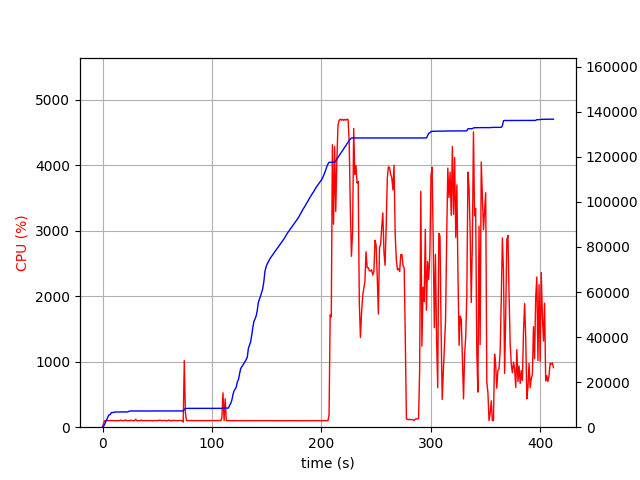

Data behind this chart, as committed beside it:
elapsed_time, nproc, cpu, mem_real, mem_virtual
4.291534423828125e-05, 1, 0.0, 9.879, 820.7
1.007, 1, 66.5, 475.4, 1641
2.027, 1, 100.0, 1322, 2583
3.04, 1, 98.8, 2640, 5455
4.047, 1, 100.2, 3528, 5655
5.054, 1, 100.3, 4810, 7553
6.061, 1, 99.3, 5547, 7553
7.066, 1, 100.5, 5579, 7553
8.074, 1, 101.3, 6513, 9713
9.082, 1, 100.1, 6521, 9713
10.1, 1, 100.4, 6521, 9713
11.11, 1, 99.4, 6719, 9713
12.12, 1, 100.3, 6733, 9713
13.13, 1, 99.7, 6733, 9713
14.14, 1, 100.1, 6759, 9713
15.15, 1, 99.1, 6779, 9713
16.16, 1, 109.0, 6779, 9713
17.17, 1, 101.8, 6779, 9713
18.18, 1, 100.1, 6779, 9713
19.19, 1, 100.1, 6779, 9713
20.2, 1, 100.0, 6779, 9713
21.21, 1, 112.0, 6783, 9713
22.22, 1, 98.7, 6785, 9713
23.23, 1, 100.1, 6785, 9713
24.24, 1, 100.1, 7107, 9713
25.25, 1, 100.1, 7165, 9713
26.26, 1, 107.2, 7191, 9713
27.27, 1, 99.7, 7191, 9713
28.28, 1, 100.1, 7191, 9713
29.29, 1, 99.8, 7191, 9713
30.3, 1, 121.1, 7191, 9713
31.31, 1, 99.7, 7191, 9713
32.32, 1, 100.1, 7191, 9713
33.33, 1, 100.1, 7191, 9713
34.34, 1, 99.1, 7191, 9713
35.35, 1, 108.7, 7191, 9713
36.36, 1, 99.0, 7191, 9713
37.37, 1, 100.3, 7191, 9713
38.38, 1, 99.8, 7191, 9713
39.39, 1, 100.1, 7191, 9713
40.4, 1, 103.0, 7191, 9713
41.41, 1, 100.1, 7191, 9713
42.42, 1, 99.8, 7191, 9713
43.43, 1, 100.7, 7191, 9713
44.44, 1, 101.3, 7191, 9713
45.45, 1, 99.6, 7191, 9713
46.46, 1, 100.0, 7191, 9713
47.48, 1, 99.7, 7191, 9713
48.49, 1, 103.0, 7191, 9713
49.49, 1, 99.3, 7191, 9713
50.51, 1, 100.4, 7191, 9713
51.52, 1, 104.0, 7191, 9713
52.53, 1, 108.9, 7191, 9713
53.54, 1, 99.2, 7191, 9713
54.55, 1, 100.7, 7191, 9713
55.56, 1, 101.1, 7191, 9713
56.57, 1, 103.7, 7191, 9713
57.58, 1, 100.0, 7191, 9713
58.59, 1, 100.1, 7191, 9713
59.6, 1, 99.8, 7191, 9713
... 347 more rows
